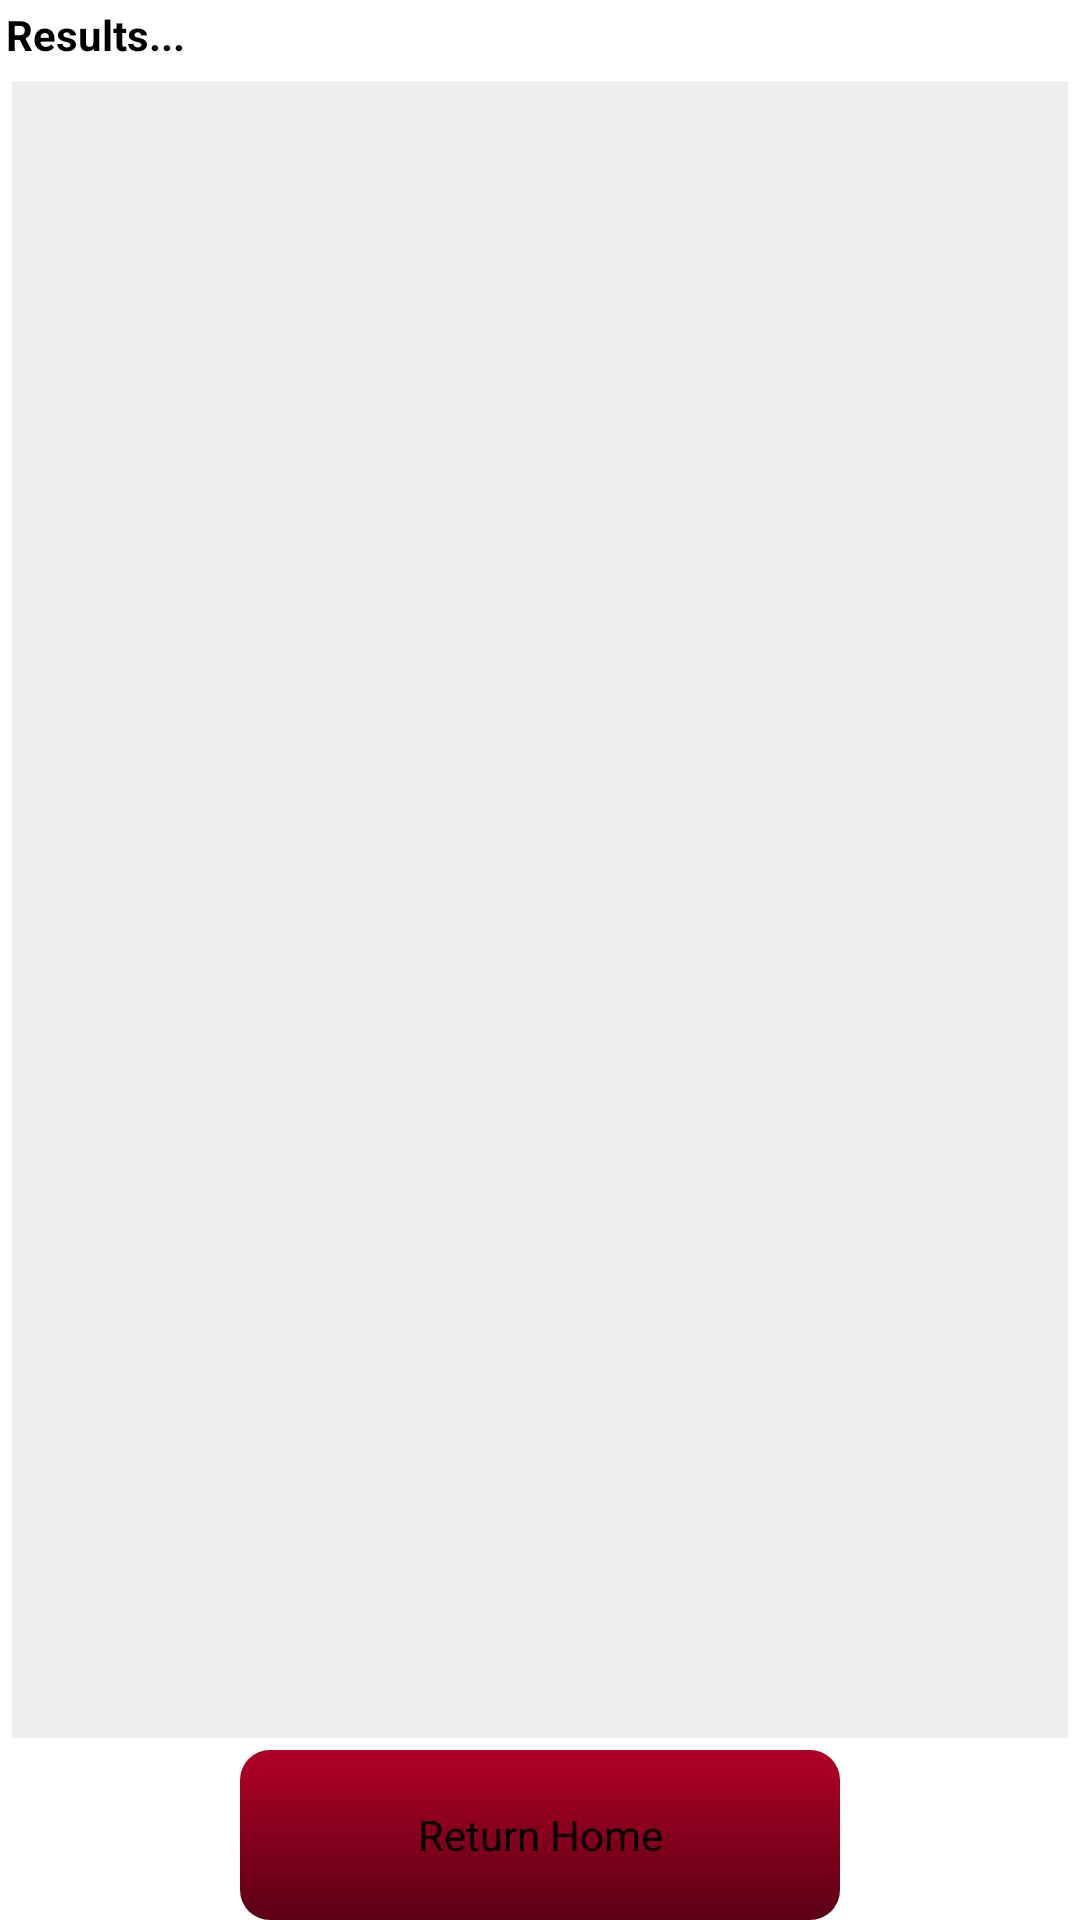

The Android layout XML behind this screen, and the referenced resources:
<!-- AndroidManifest.xml: application theme MooTheme -->
<!-- res/layout/labtestresults.xml -->
<?xml version="1.0" encoding="utf-8"?>
<LinearLayout xmlns:android="http://schemas.android.com/apk/res/android"
              android:orientation="vertical"
              android:layout_width="match_parent"
              android:layout_height="match_parent"
              android:background="@android:color/white">
    <TableLayout
        android:layout_weight="8"
        android:orientation="vertical"
        android:layout_width="match_parent"
        android:layout_height="match_parent">
        <TableRow
            android:padding="2dp">
            <TextView
                android:id="@+id/labResultsTitle"
                android:layout_height="wrap_content"
                android:layout_width="match_parent"
                android:textStyle="bold"
                android:layout_gravity="center_vertical"
                android:textColor="@android:color/black"
                android:text="Results..." />
        </TableRow>
        <TextView
            android:id="@+id/resultTextView"
            android:layout_weight="4"
            android:layout_margin="4dp"
            android:layout_width="match_parent"
            android:layout_height="match_parent"
            android:background="#eeeeee"
            android:textColor="@android:color/black" />
    </TableLayout>
    <Button
        android:id="@+id/returnHomeButton"
        android:layout_weight="1"
        android:layout_gravity="center_horizontal"
        android:layout_width="200dp"
        android:layout_height="64dp"
        android:background="@drawable/button_selector"
        android:text="Return Home" />
</LinearLayout>
<!-- resources referenced by this layout -->
<resources>
  <!-- drawable button_selector (drawable) -->
  <?xml version="1.0" encoding="utf-8"?>
  <selector xmlns:android="http://schemas.android.com/apk/res/android">
      <item android:state_pressed="false"
            android:state_enabled="false"
            android:drawable="@drawable/button_state_disabled" />
  
      <item android:state_pressed="true"
            android:state_enabled="true"
            android:drawable="@drawable/button_state_selected"/>
  
      <item android:state_pressed="true"
            android:state_enabled="false"
            android:drawable="@drawable/button_state_disabled"/>
  
      <item android:state_pressed="false"
            android:state_enabled="true"
            android:drawable="@drawable/button_state_normal"/>
  </selector>
  <style name="MooTheme" parent="android:Theme">
          <item name="android:spinnerItemStyle">@style/MooSpinnerItem</item>
      </style>
  <!-- drawable button_state_disabled (drawable) -->
  <?xml version="1.0" encoding="utf-8"?>
  <shape xmlns:android="http://schemas.android.com/apk/res/android"
         android:shape="rectangle" android:padding="10dp">
      <gradient
          android:angle="90"
          android:startColor="@color/darkererer_red"
          android:endColor="@color/darkest_red"
          android:type="linear"/>
      <corners
          android:bottomRightRadius="10dp"
          android:bottomLeftRadius="10dp"
          android:topLeftRadius="10dp"
          android:topRightRadius="10dp"/>
  </shape>
  <!-- drawable button_state_selected (drawable) -->
  <?xml version="1.0" encoding="utf-8"?>
  <shape xmlns:android="http://schemas.android.com/apk/res/android"
         android:shape="rectangle" android:padding="10dp">
      <gradient
          android:angle="90"
          android:startColor="@android:color/white"
          android:endColor="@color/light_gray"
          android:type="linear"/>
      <corners
          android:bottomRightRadius="10dp"
          android:bottomLeftRadius="10dp"
          android:topLeftRadius="10dp"
          android:topRightRadius="10dp"/>
  </shape>
  <!-- drawable button_state_normal (drawable) -->
  <?xml version="1.0" encoding="utf-8"?>
  <shape xmlns:android="http://schemas.android.com/apk/res/android"
         android:shape="rectangle" android:padding="10dp">
      <gradient
          android:angle="90"
          android:startColor="@color/darkerer_red"
          android:endColor="@color/darker_red"
          android:type="linear"/>
      <corners
          android:bottomRightRadius="10dp"
          android:bottomLeftRadius="10dp"
          android:topLeftRadius="10dp"
          android:topRightRadius="10dp"/>
  </shape>
  <style name="MooSpinnerItem" parent="android:Widget.TextView.SpinnerItem">
          <item name="android:textAppearance">@style/MooTextAppearanceSpinnerItem</item>
      </style>
  <color name="darkererer_red">#42010f</color>
  <color name="darkest_red">#2a0009</color>
  <color name="light_gray">#787878</color>
  <color name="darkerer_red">#5a0013</color>
  <color name="darker_red">#b10025</color>
  <style name="MooTextAppearanceSpinnerItem" parent="android:TextAppearance.Widget.TextView.SpinnerItem">
          <item name="android:textColor">#000</item>
      </style>
</resources>
